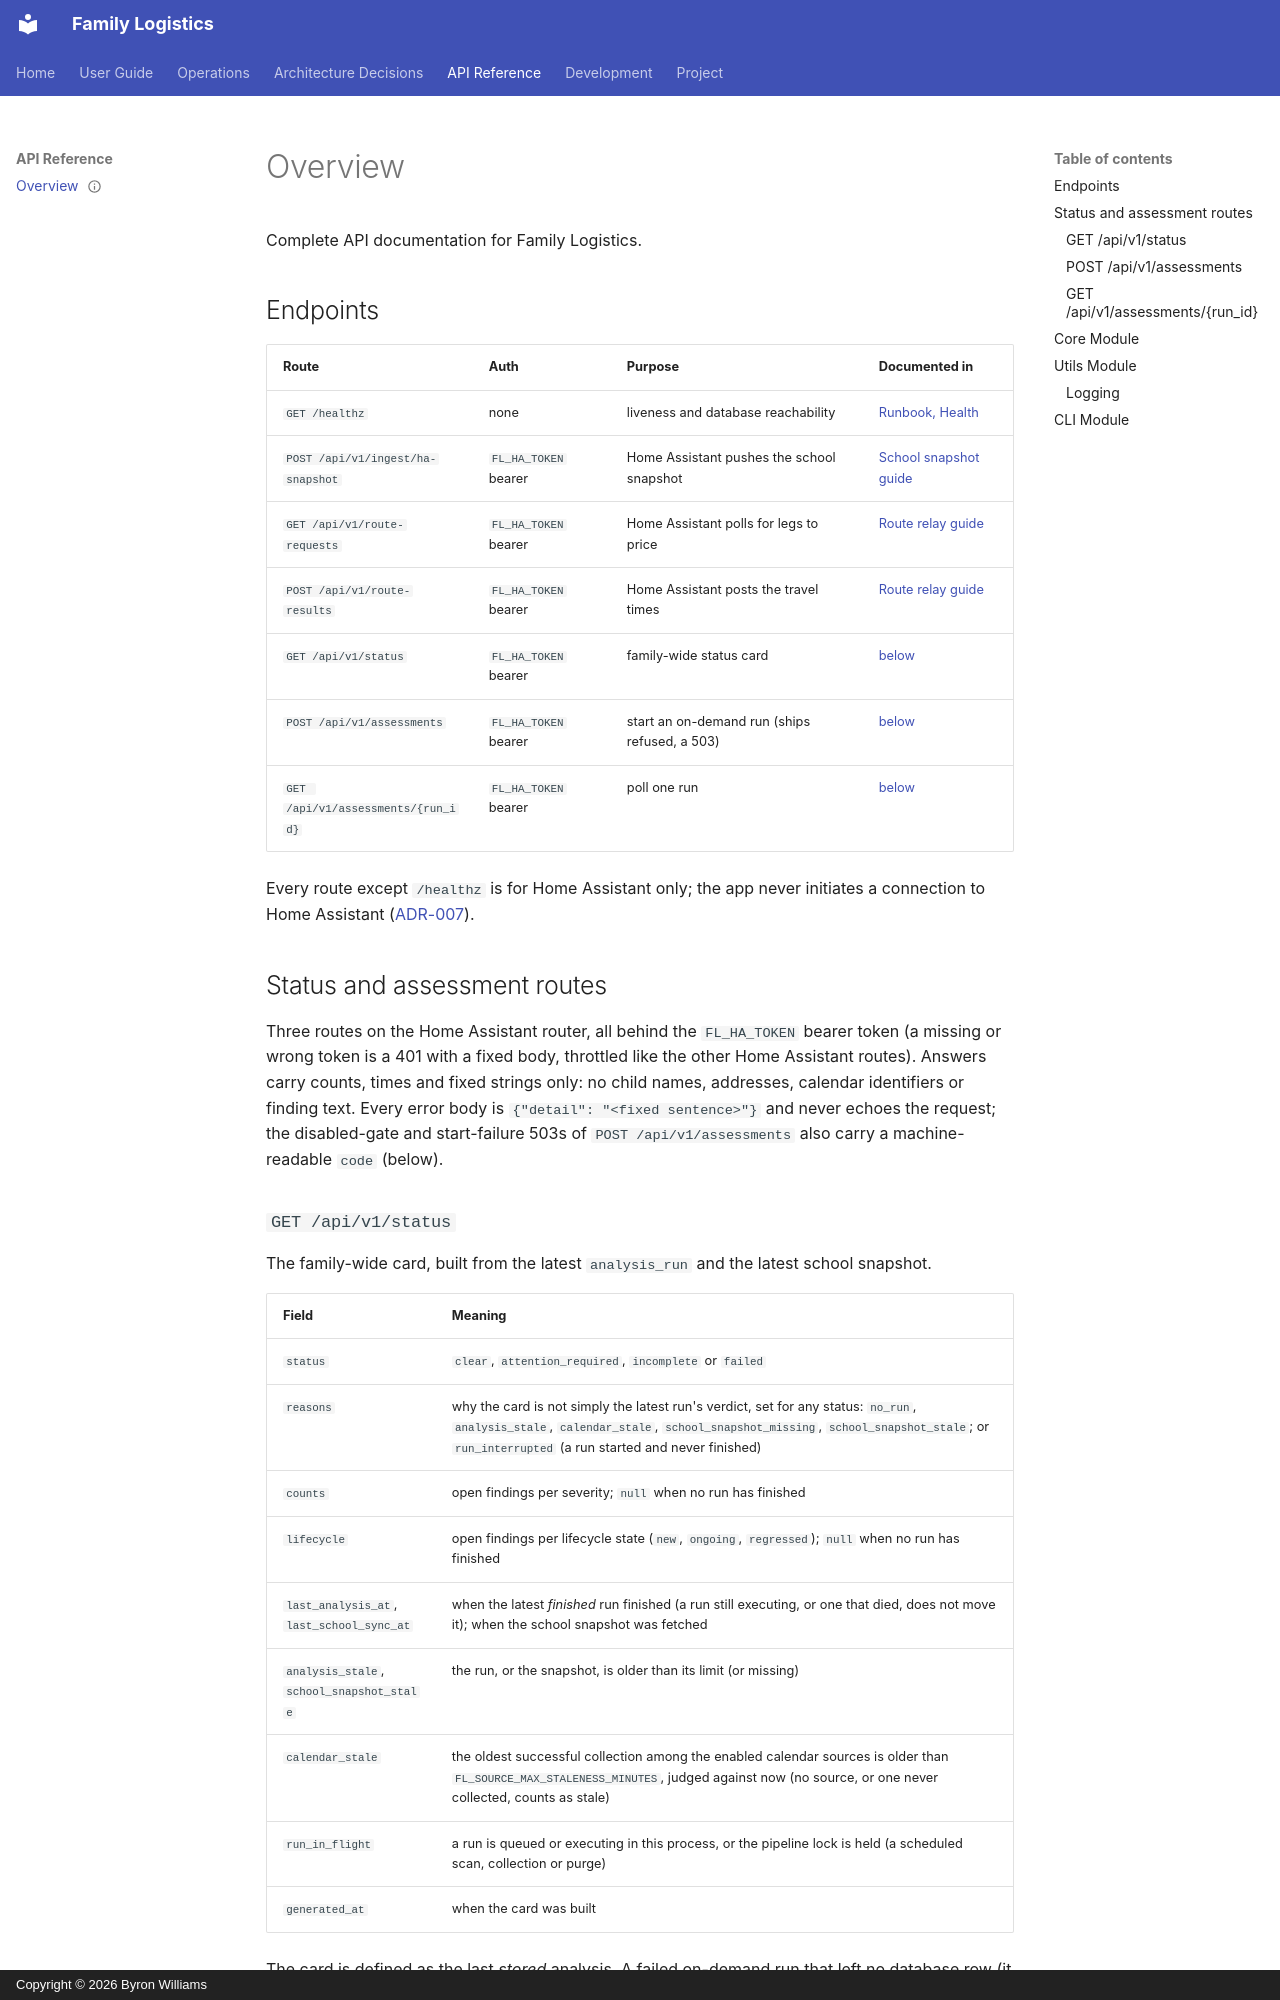

repository: ByronWilliamsCPA/family-logistics · page: api-reference/index.html · generator: mkdocs · copyright: Copyright © 2026 Byron Williams

---
title: "API Reference"
schema_type: common
status: published
owner: core-maintainer
purpose: "API documentation for Family Logistics."
tags:
  - api
  - reference
---

Complete API documentation for Family Logistics.

## Endpoints

| Route | Auth | Purpose | Documented in |
|-------|------|---------|---------------|
| `GET /healthz` | none | liveness and database reachability | [Runbook, Health](runbook.md#health) |
| `POST /api/v1/ingest/ha-snapshot` | `FL_HA_TOKEN` bearer | Home Assistant pushes the school snapshot | [School snapshot guide](guides/ha-school-snapshot.md) |
| `GET /api/v1/route-requests` | `FL_HA_TOKEN` bearer | Home Assistant polls for legs to price | [Route relay guide](guides/ha-route-relay.md) |
| `POST /api/v1/route-results` | `FL_HA_TOKEN` bearer | Home Assistant posts the travel times | [Route relay guide](guides/ha-route-relay.md) |
| `GET /api/v1/status` | `FL_HA_TOKEN` bearer | family-wide status card | [below](#get-apiv1status) |
| `POST /api/v1/assessments` | `FL_HA_TOKEN` bearer | start an on-demand run (ships refused, a 503) | [below](#post-apiv1assessments) |
| `GET /api/v1/assessments/{run_id}` | `FL_HA_TOKEN` bearer | poll one run | [below](#get-apiv1assessmentsrun_id) |

Every route except `/healthz` is for Home Assistant only; the app never initiates a connection to Home Assistant
([ADR-007](ADRs/0007-ha-initiated-data-exchange.md)).

## Status and assessment routes

Three routes on the Home Assistant router, all behind the `FL_HA_TOKEN` bearer
token (a missing or wrong token is a 401 with a fixed body, throttled like the
other Home Assistant routes). Answers carry counts, times and fixed strings
only: no child names, addresses, calendar identifiers or finding text. Every
error body is `{"detail": "<fixed sentence>"}` and never echoes the request; the
disabled-gate and start-failure 503s of `POST /api/v1/assessments` also carry a
machine-readable `code` (below).
